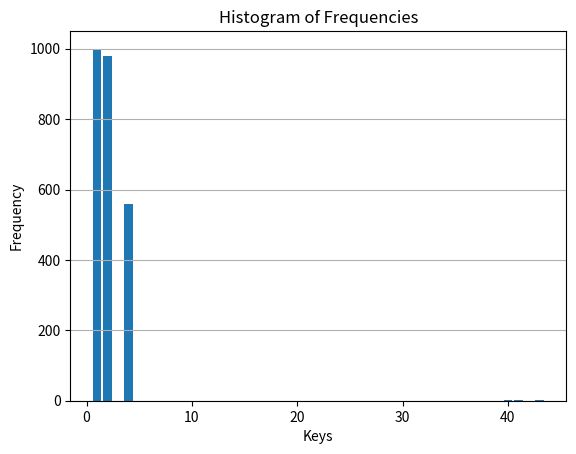

Reproduce this figure in Python.

import matplotlib.pyplot as plt

# Your frequency data
freq = {1: 1000, 2: 980, 4: 560, 40: 3, 41: 1, 43: 1}

# Extract keys and values for plotting
keys = list(freq.keys())
values = list(freq.values())

# Create the bar chart
plt.bar(keys, values)

# Set labels and title
plt.xlabel('Keys')
plt.ylabel('Frequency')
plt.title('Histogram of Frequencies')

# Show grid for better visibility
plt.grid(axis='y')

# Display the plot
plt.show()
